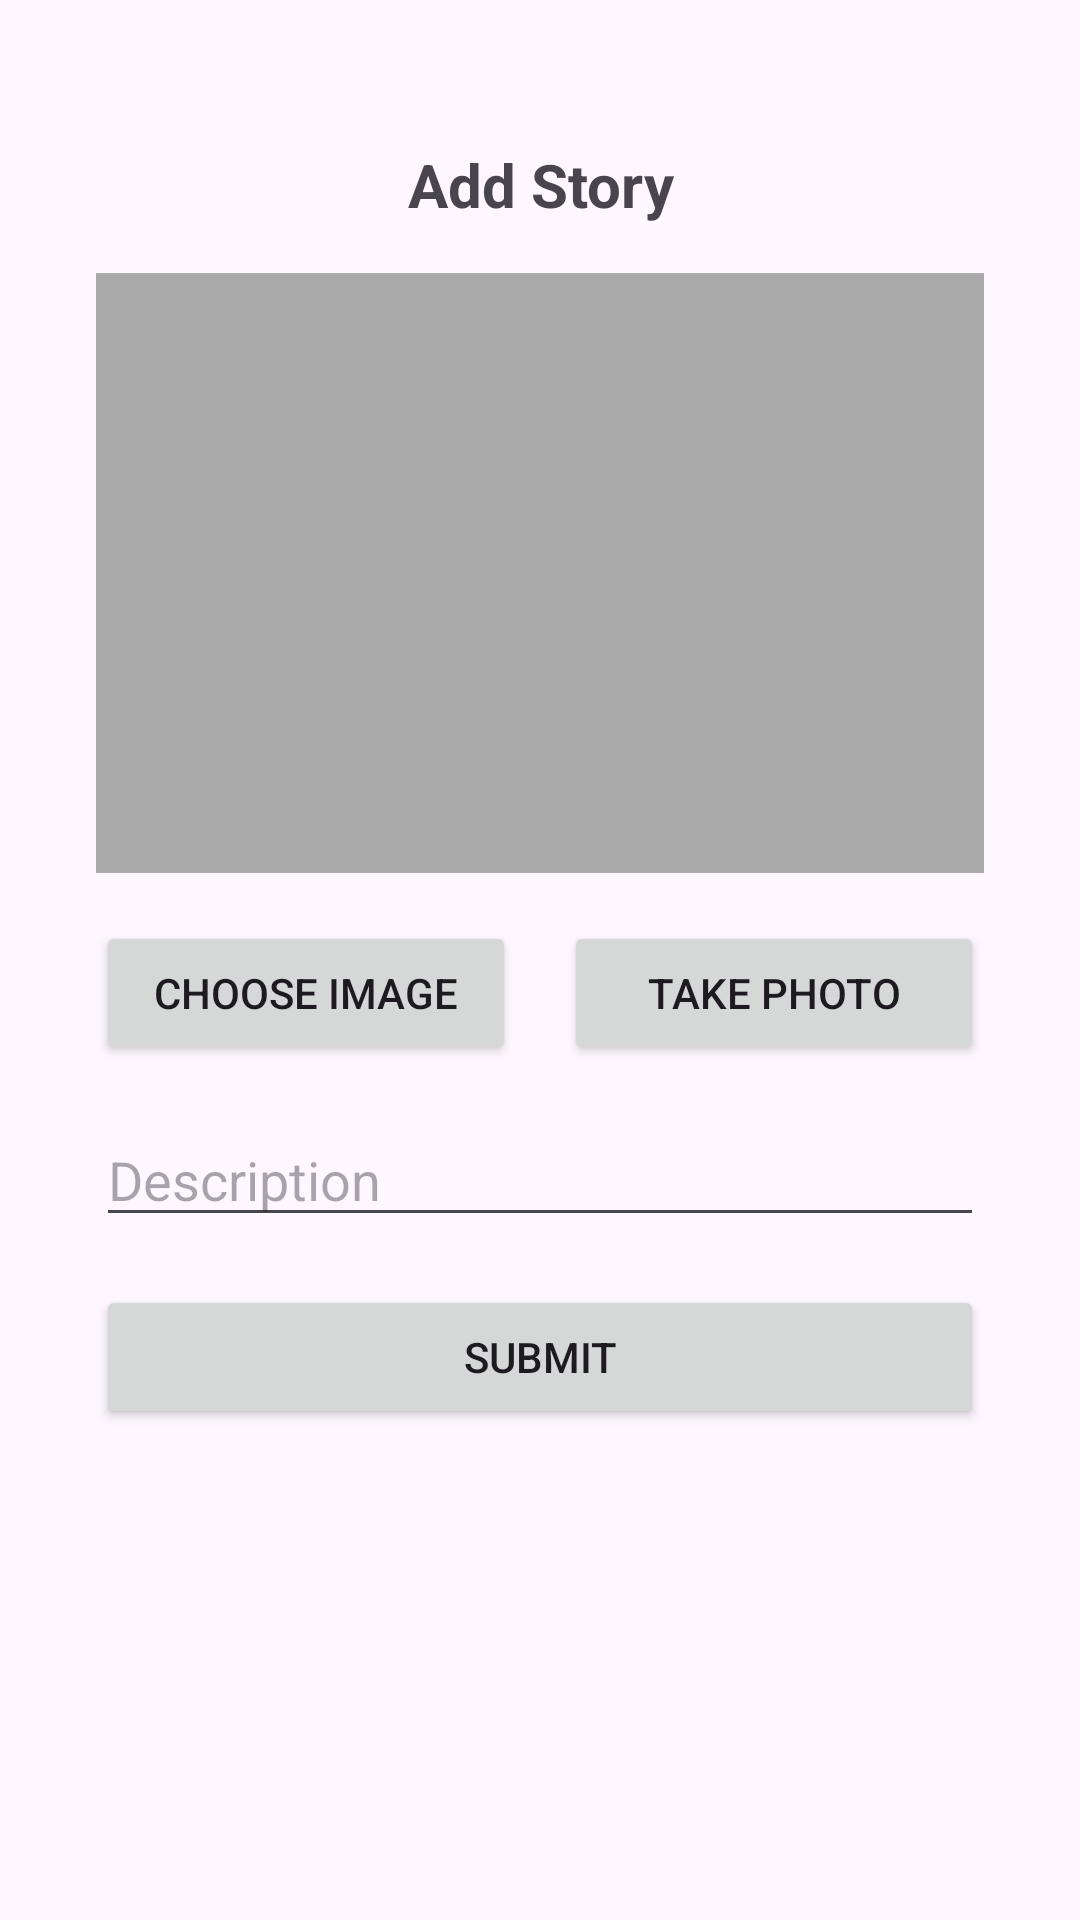

Produce the Android XML layout that renders to this screen, including the resource entries it uses.
<!-- AndroidManifest.xml: application theme Theme.DicodingStoryApp -->
<!-- res/layout/fragment_add_story.xml -->
<?xml version="1.0" encoding="utf-8"?>
<ScrollView xmlns:android="http://schemas.android.com/apk/res/android"
    xmlns:tools="http://schemas.android.com/tools"
    android:layout_width="match_parent"
    android:layout_height="match_parent"
    android:padding="16dp">


    <LinearLayout
        android:layout_width="match_parent"
        android:layout_height="wrap_content"
        android:orientation="vertical"
        android:padding="16dp">

        <TextView
            android:id="@+id/titleTextView"
            android:layout_width="match_parent"
            android:layout_height="wrap_content"
            android:text="@string/add_story"
            android:textSize="20sp"
            android:textStyle="bold"
            android:textAlignment="center"
            android:padding="16dp"
            android:background="@android:color/transparent"/>

        <ImageView
            android:id="@+id/imageViewPreview"
            android:layout_width="match_parent"
            android:layout_height="200dp"
            android:scaleType="centerCrop"
            android:background="@android:color/darker_gray"
            android:contentDescription="@string/preview_image" />

        <LinearLayout
            android:layout_width="match_parent"
            android:layout_height="wrap_content"
            android:orientation="horizontal"
            android:layout_marginTop="16dp">

            <Button
                android:id="@+id/buttonPickImage"
                android:layout_width="0dp"
                android:layout_height="wrap_content"
                android:layout_weight="1"
                android:layout_marginEnd="8dp"
                android:text="@string/choose_image"
                tools:ignore="ButtonStyle" />

            <Button
                android:id="@+id/buttonPickCamera"
                android:layout_width="0dp"
                android:layout_height="wrap_content"
                android:layout_weight="1"
                android:layout_marginStart="8dp"
                android:text="@string/take_photo"
                tools:ignore="ButtonStyle" />
        </LinearLayout>

        <EditText
            android:id="@+id/editTextDescription"
            android:layout_width="match_parent"
            android:layout_height="wrap_content"
            android:layout_marginTop="16dp"
            android:autofillHints="Once upon a time,"
            android:hint="@string/description"
            android:inputType="textMultiLine" />

        <Button
            android:id="@+id/buttonSubmit"
            android:layout_width="match_parent"
            android:layout_height="wrap_content"
            android:layout_marginTop="16dp"
            android:text="@string/submit" />
    </LinearLayout>

</ScrollView>
<!-- resources referenced by this layout -->
<resources>
  <string name="add_story">Add Story</string>
  <string name="choose_image">Choose Image</string>
  <string name="description">Description</string>
  <string name="preview_image">Preview Image</string>
  <string name="submit">Submit</string>
  <string name="take_photo">Take Photo</string>
  <style name="Theme.DicodingStoryApp" parent="Base.Theme.DicodingStoryApp" />
  <style name="Base.Theme.DicodingStoryApp" parent="Theme.Material3.DayNight.NoActionBar">
          
      </style>
</resources>
